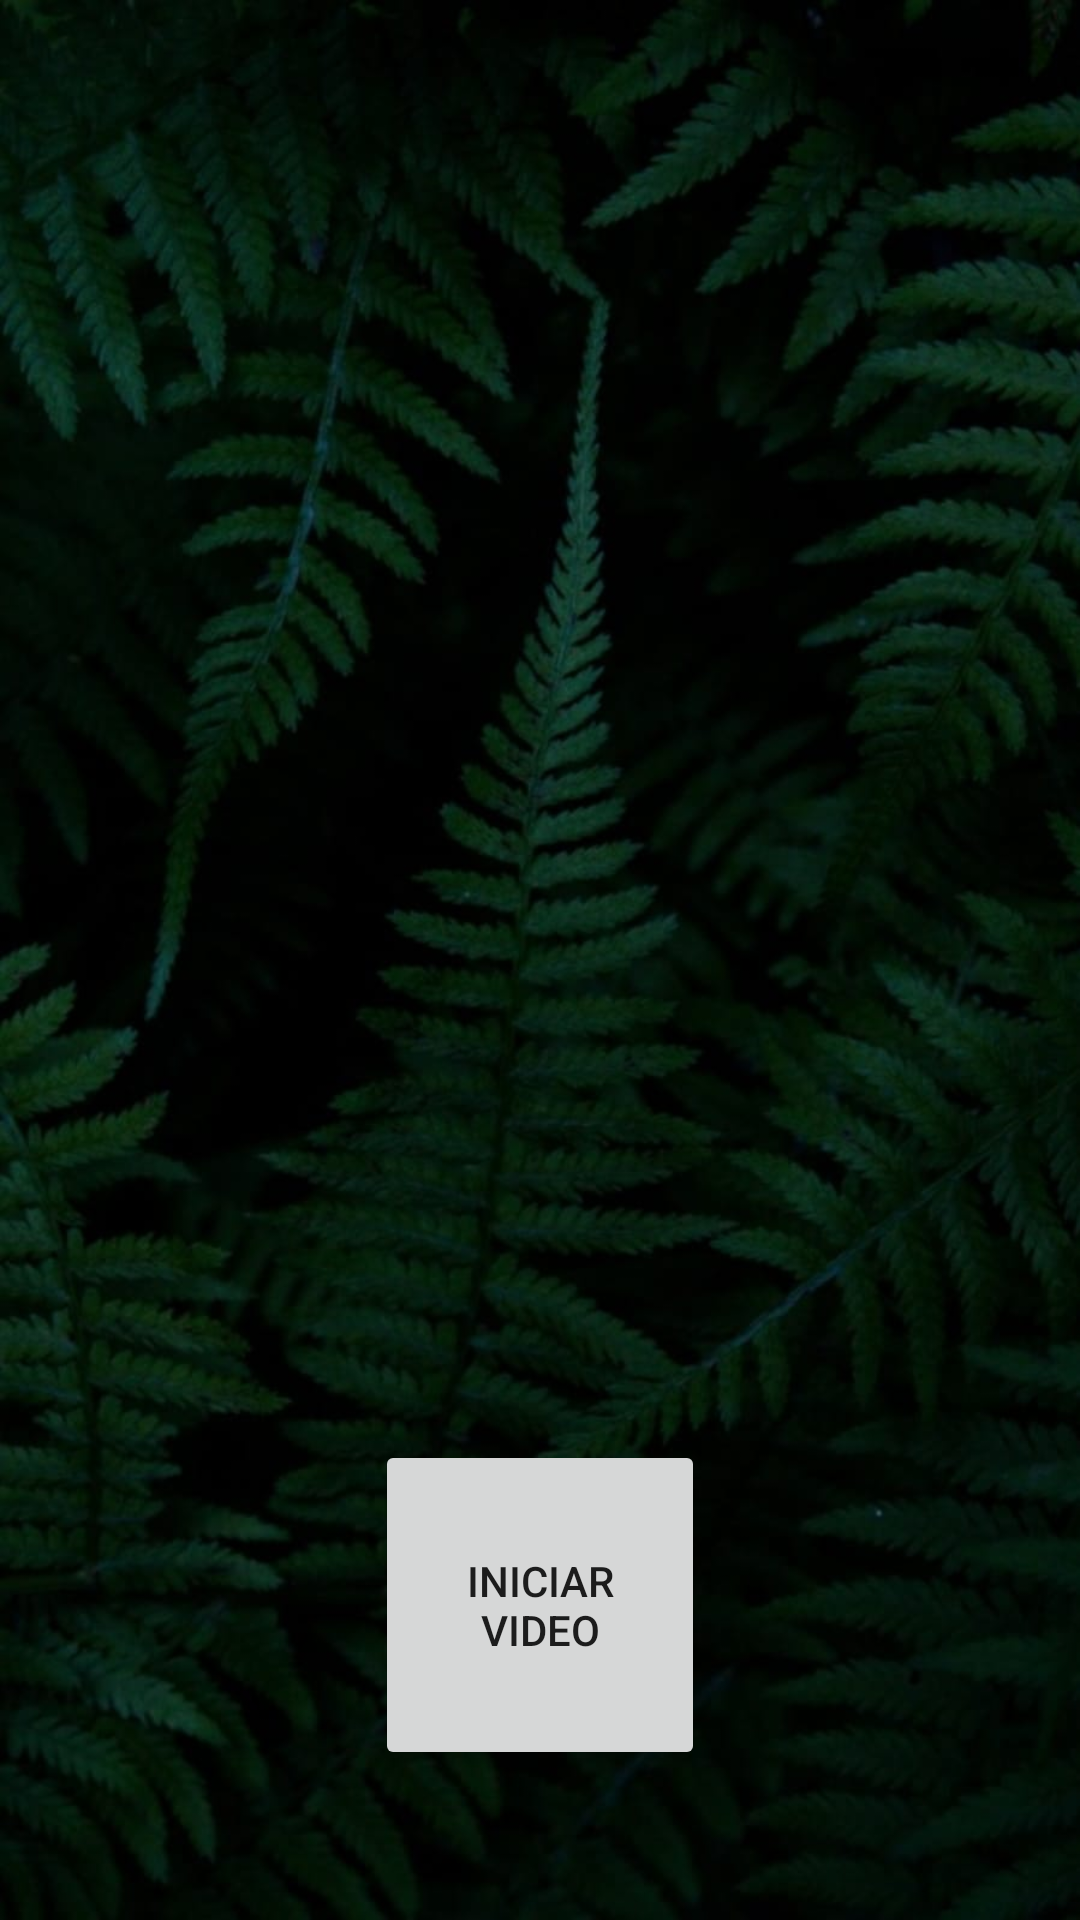

Android layout source for this screen:
<!-- AndroidManifest.xml: application theme Theme.MissNotasyTareas -->
<!-- res/layout/activity_audio.xml -->
<?xml version="1.0" encoding="utf-8"?>
<androidx.constraintlayout.widget.ConstraintLayout xmlns:android="http://schemas.android.com/apk/res/android"
    xmlns:app="http://schemas.android.com/apk/res-auto"
    xmlns:tools="http://schemas.android.com/tools"
    android:layout_width="match_parent"
    android:layout_height="match_parent"
    tools:context=".ui.AudioActivity"
    android:background="@drawable/fondochido2">

    <androidx.camera.view.PreviewView
        android:id="@+id/viewFinder"
        android:layout_width="match_parent"
        android:layout_height="match_parent"
        android:visibility="gone"/>

    <Button
        android:id="@+id/image_capture_button"
        android:layout_width="110dp"
        android:layout_height="110dp"
        android:layout_marginBottom="50dp"
        android:layout_marginEnd="50dp"
        android:elevation="2dp"
        android:visibility="gone"
        android:text="@string/tomar_foto"
        app:layout_constraintBottom_toBottomOf="parent"
        app:layout_constraintLeft_toLeftOf="parent"
         />

    <Button
        android:id="@+id/video_capture_button"
        android:layout_width="110dp"
        android:layout_height="110dp"
        android:layout_marginBottom="50dp"
        android:elevation="2dp"
        android:text="@string/tomar_video"
        android:visibility="visible"
        app:layout_constraintBottom_toBottomOf="parent"
        app:layout_constraintEnd_toEndOf="parent"
        app:layout_constraintStart_toStartOf="parent" />



</androidx.constraintlayout.widget.ConstraintLayout>
<!-- resources referenced by this layout -->
<resources>
  <!-- drawable fondochido2: jpeg bitmap (drawable, 76407 bytes) -->
  <string name="tomar_foto">Tomar foto</string>
  <string name="tomar_video">Iniciar video</string>
  <style name="Theme.MissNotasyTareas" parent="Theme.MaterialComponents.DayNight.DarkActionBar">
          
          <item name="colorPrimary">@color/purple_500</item>
          <item name="colorPrimaryVariant">@color/purple_700</item>
          <item name="colorOnPrimary">@color/white</item>
          
          <item name="colorSecondary">@color/teal_200</item>
          <item name="colorSecondaryVariant">@color/teal_700</item>
          <item name="colorOnSecondary">@color/black</item>
          
          <item name="android:statusBarColor">?attr/colorPrimaryVariant</item>
          
      </style>
  <color name="purple_500">#FF6200EE</color>
  <color name="purple_700">#FF3700B3</color>
  <color name="white">#FFFFFFFF</color>
  <color name="teal_200">#FF03DAC5</color>
  <color name="teal_700">#FF018786</color>
  <color name="black">#FF000000</color>
</resources>
